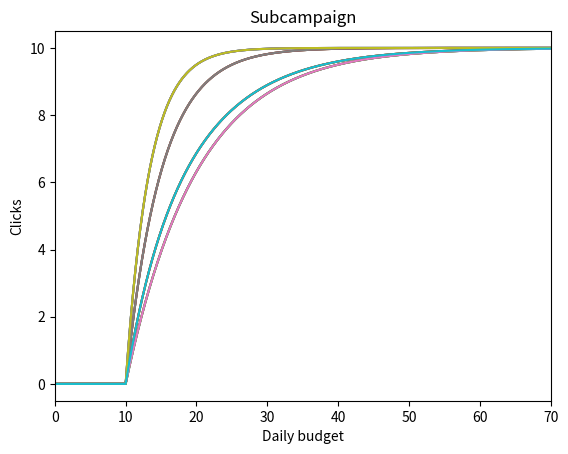

Here is the Python script that generated this plot:
import matplotlib.pyplot as plt
import numpy as np


# Punto 2

class User:
    def __init__(self, max_budget, bid, slope):
        self.max_budget = max_budget
        self.bid = bid
        self.slope = slope
        self.x = []
        self.y = []
        self.generate()

    # Returns a tuple containing x and y values of a user clicks curve.
    def generate(self):
        # Linear space from 0 to bid value, y is 0 for everything.
        x_0 = np.linspace(0, self.bid, self.bid * 20)
        y_0 = np.zeros(self.bid * 20)

        # Linear space from bid value to max_budget, y is exponential.
        x_1 = np.linspace(self.bid, self.max_budget, self.max_budget * 20)
        x = np.linspace(0, self.max_budget - self.bid, self.max_budget * 20)
        y_1 = (1 - np.exp(self.slope * x)) * 10

        self.x = np.append(x_0, x_1)
        self.y = np.append(y_0, y_1)

    def plot(self):
        plt.plot(self.x, self.y)
        plt.title("User")
        plt.xlabel("Daily budget")
        plt.xlim((0, self.max_budget))
        plt.ylabel("Clicks")
        plt.show()


class Subcampaign:
    def __init__(self, n_arms, n_users, prob_users, max_budget, bid, sigma):
        self.n_arms = n_arms
        self.n_users = n_users
        # One probability for each user.
        self.prob_users = prob_users
        self.max_budget = max_budget
        self.bid = bid
        self.sigma = sigma
        self.users = []
        self.x = []
        self.y = []
        self.generate()

    def generate(self):
        # Slope for each user curve.
        slopes = [-0.1 * (1), -0.1 * (2), -0.1 * (3)]

        # Generate a curve for each user.
        for i in range(self.n_users):
            new_user = User(self.max_budget, self.bid, slopes[i])
            self.users.append(new_user)

        # Create subcampaign curve.
        self.x = self.users[0].x
        self.y = self.x.copy()

        for i in range(len(self.x)):
            self.y[i] = 0
            y_temp = 0
            for pos in range(0, self.n_users):
                y_temp = y_temp + self.users[pos].y[i] * self.prob_users[pos]
            self.y[i] = y_temp

    def get_clicks_real(self, x_value):
        index = self.x.index(x_value)
        return self.y[index]

    def get_clicks_noise(self, x_value):
        return np.random.normal(self.get_clicks_real(x_value), self.sigma)

    def plot(self):
        for u in range(0, self.n_users):
            self.users[u].plot()
        plt.plot(self.x, self.y)
        plt.title("Subcampaign")
        plt.xlabel("Daily budget")
        plt.xlim((0, self.max_budget))
        plt.ylabel("Clicks")
        plt.show()


class Environment:

    def __init__(self, n_arms, n_users, n_subcampaign, max_budget, bid, prob_users, sigma):
        # Arms.
        self.n_arms = n_arms
        self.n_users = n_users
        self.n_subcampaigns = n_subcampaign
        self.max_budget = max_budget
        self.bid = bid
        self.prob_users = prob_users
        self.sigma = sigma
        self.subcampaigns = []
        for s in range(0, n_subcampaign):
            new_subc = Subcampaign(
                n_arms=self.n_arms,
                n_users=self.n_users,
                prob_users=self.prob_users[s],
                max_budget=self.max_budget,
                bid=self.bid,
                sigma=self.sigma
            )
            self.subcampaigns.append(new_subc)

    def get_arms(self):
        arms = np.linspace(0, self.max_budget, self.n_arms)
        return arms

    def get_clicks_real(self, x_value, subc):
        self.subcampaigns[subc].get_clicks_real(x_value)

    def get_clicks_noise(self, x_value, subc):
        self.subcampaigns[subc].get_clicks_noise(x_value)

    def plot(self):
        for s in range(0, self.n_subcampaigns):
            self.subcampaigns[s].plot()


'''user = User(max_budget=70, bid=10, slope=-0.1)
user.plot()

subc = Subcampaign(n_users=2, prob_users=[0.5, 0.5], max_budget=70, bid=10, daily_budget_values=[10, 20, 30])
subc.plot()
'''

env = Environment(
    n_arms=10,
    n_users=3,
    n_subcampaign=5,
    max_budget=70,
    bid=10,
    prob_users=[
        [0.80, 0.10, 0.10],
        [0.80, 0.10, 0.10],
        [0.80, 0.10, 0.10],
        [0.80, 0.10, 0.10],
        [0.80, 0.10, 0.10]
    ],
    sigma=1
)
env.plot()
